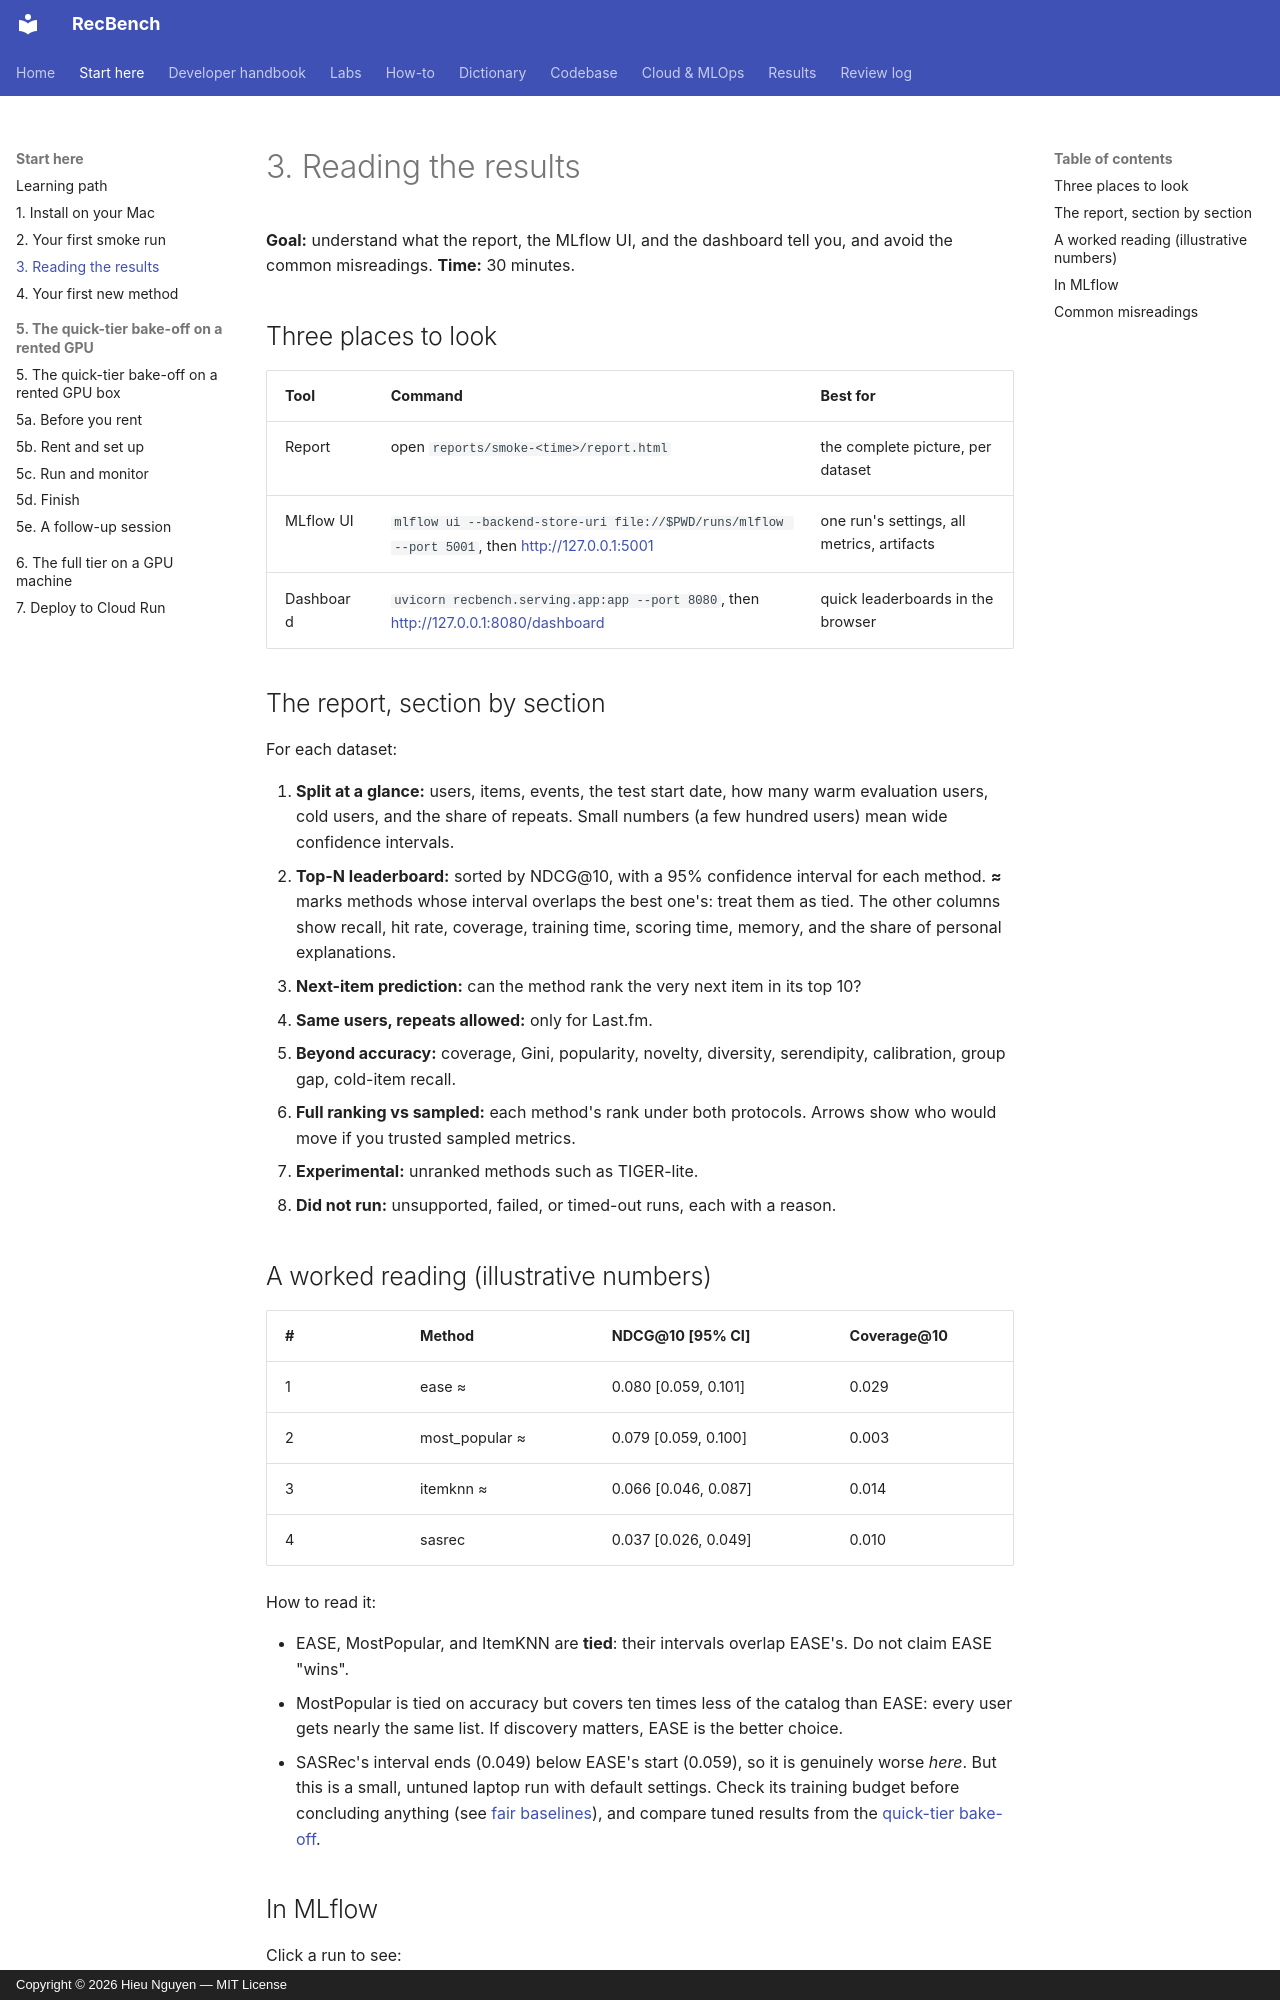

repository: trunghieu11/recbench · page: start/reading-results/index.html · generator: mkdocs · copyright: Copyright © 2026 Hieu Nguyen — MIT License

# 3. Reading the results

**Goal:** understand what the report, the MLflow UI, and the dashboard tell you, and avoid the common misreadings.
**Time:** 30 minutes.

## Three places to look

| Tool | Command | Best for |
|---|---|---|
| Report | open `reports/smoke-<time>/report.html` | the complete picture, per dataset |
| MLflow UI | `mlflow ui --backend-store-uri file://$PWD/runs/mlflow --port 5001`, then <http://127.0.0.1:5001> | one run's settings, all metrics, artifacts |
| Dashboard | `uvicorn recbench.serving.app:app --port 8080`, then <http://127.0.0.1:8080/dashboard> | quick leaderboards in the browser |

## The report, section by section

For each dataset:

1. **Split at a glance:** users, items, events, the test start date, how many warm evaluation users, cold users,
   and the share of repeats. Small numbers (a few hundred users) mean wide confidence intervals.
2. **Top-N leaderboard:** sorted by NDCG@10, with a 95% confidence interval for each method. **≈** marks methods
   whose interval overlaps the best one's: treat them as tied. The other columns show recall, hit rate,
   coverage, training time, scoring time, memory, and the share of personal explanations.
3. **Next-item prediction:** can the method rank the very next item in its top 10?
4. **Same users, repeats allowed:** only for Last.fm.
5. **Beyond accuracy:** coverage, Gini, popularity, novelty, diversity, serendipity, calibration, group gap,
   cold-item recall.
6. **Full ranking vs sampled:** each method's rank under both protocols. Arrows show who would move if you
   trusted sampled metrics.
7. **Experimental:** unranked methods such as TIGER-lite.
8. **Did not run:** unsupported, failed, or timed-out runs, each with a reason.

## A worked reading (illustrative numbers)

| # | Method | NDCG@10 [95% CI] | Coverage@10 |
|---|---|---|---|
| 1 | ease ≈ | 0.080 [0.059, 0.101] | 0.029 |
| 2 | most_popular ≈ | 0.079 [0.059, 0.100] | 0.003 |
| 3 | itemknn ≈ | 0.066 [0.046, 0.087] | 0.014 |
| 4 | sasrec | 0.037 [0.026, 0.049] | 0.010 |

How to read it:

- EASE, MostPopular, and ItemKNN are **tied**: their intervals overlap EASE's. Do not claim EASE "wins".
- MostPopular is tied on accuracy but covers ten times less of the catalog than EASE: every user gets nearly
  the same list. If discovery matters, EASE is the better choice.
- SASRec's interval ends (0.049) below EASE's start (0.059), so it is genuinely worse *here*. But this is a small,
  untuned laptop run with default settings. Check its training budget before concluding anything (see
  [fair baselines](../dictionary/concepts/fair-baselines-and-tuning.md)), and compare tuned results from the
  [quick-tier bake-off](../results/quick-tier.md).
